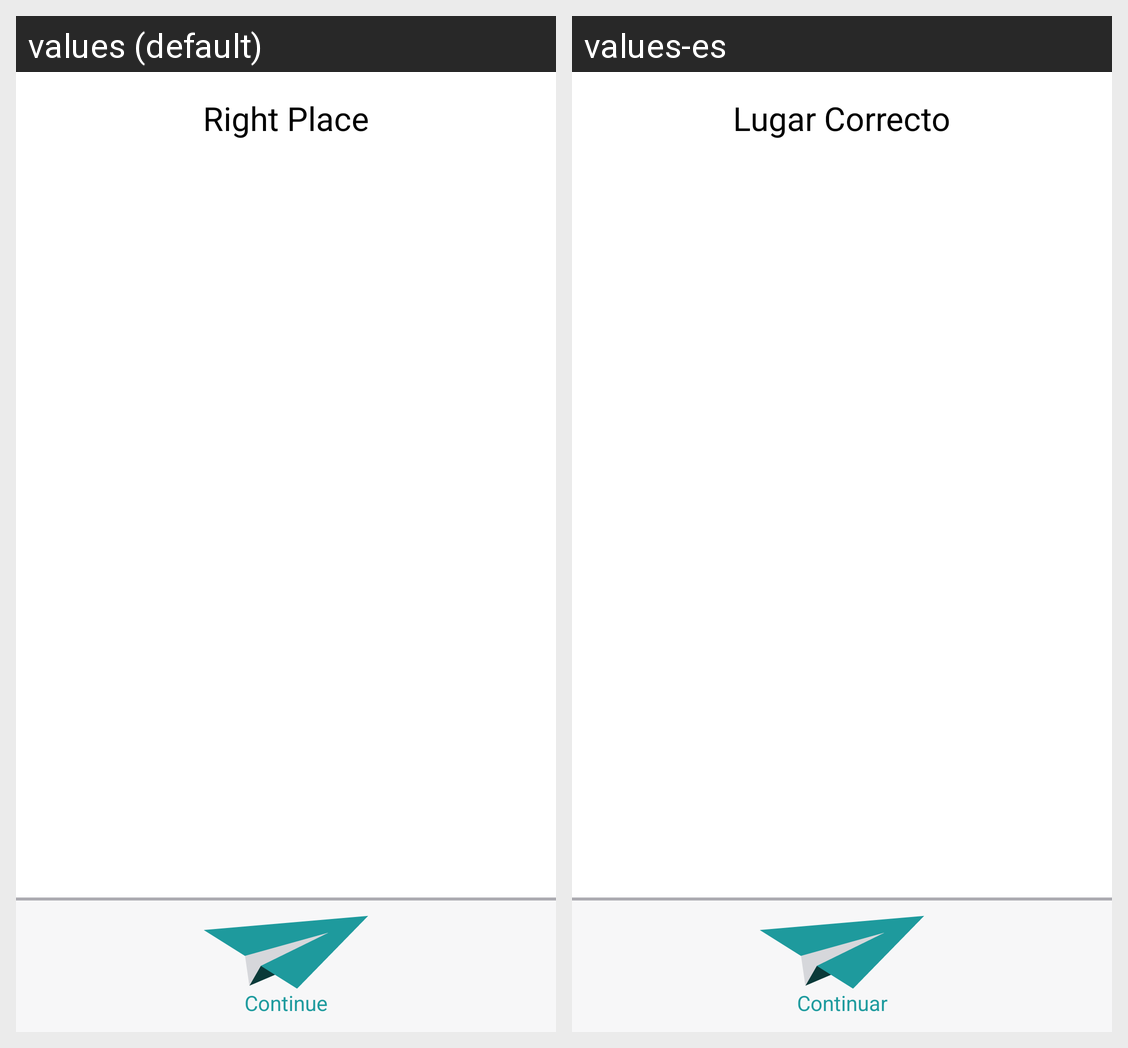

The same Android screen rendered under two of its app's locales, left to right. List the strings drawn on it with the default value and each locale's translation.
Android screen res/layout/activity_right_place.xml rendered under 2 locales, left to right: values (default), values-es. Device: Nexus 5 (rendered at 1080×1920; each locale shown at half size, 540×960, under a caption strip naming it); theme AppTheme.
Strings drawn on this screen, with the default value and each locale's value (text and hints the layout hard-codes, and strings that could not be matched under every locale, appear in the picture but are not listed):

right_place
  values: Right Place
  values-es: Lugar Correcto

continue_text
  values: Continue
  values-es: Continuar
